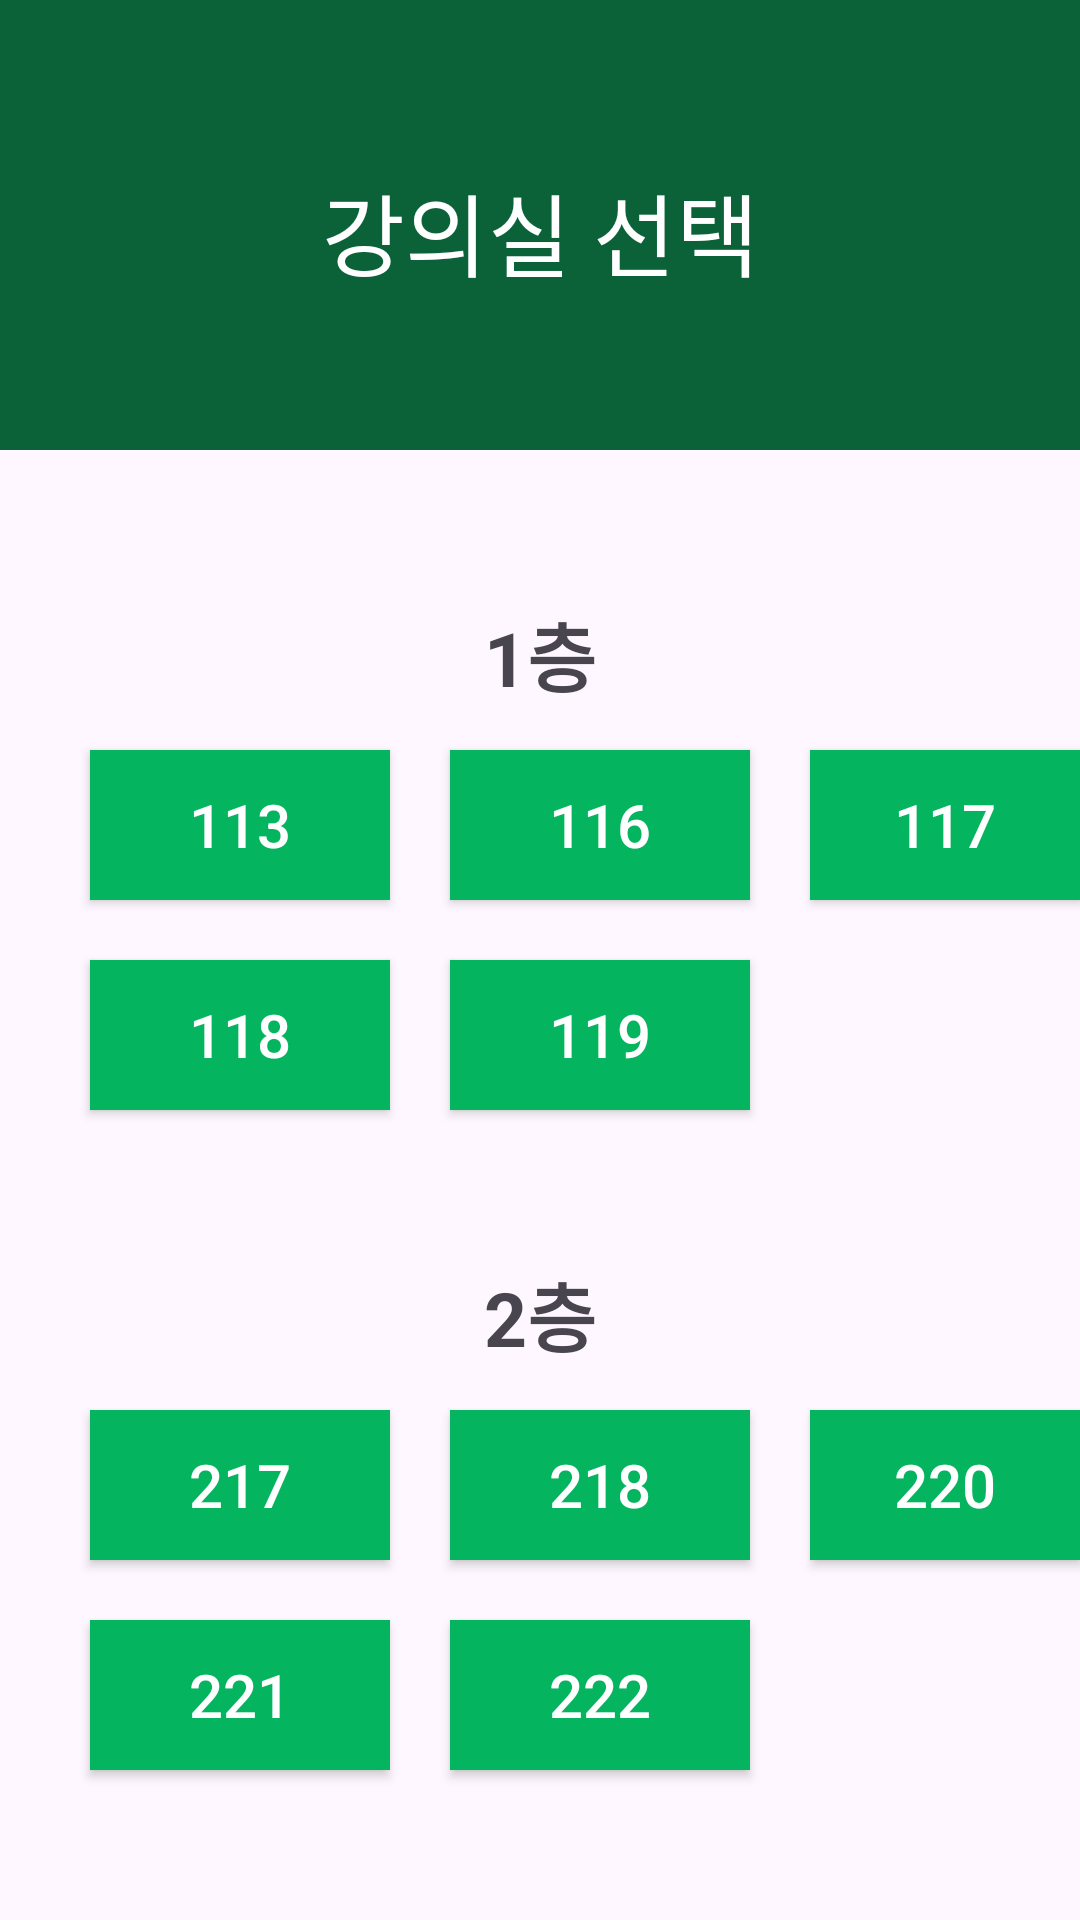

Layout XML and referenced resources for this Android screen:
<!-- AndroidManifest.xml: application theme Theme.RECL -->
<!-- res/layout/activity_classbutton.xml -->
<?xml version="1.0" encoding="utf-8"?>
<RelativeLayout xmlns:android="http://schemas.android.com/apk/res/android"
    xmlns:tools="http://schemas.android.com/tools"
    android:layout_width="match_parent"
    android:layout_height="match_parent"
    tools:context=".classTimetable">

    <LinearLayout
        android:layout_width="match_parent"
        android:layout_height="150dp"
        android:background="#0B6138"
        android:orientation="vertical">

    <TextView
        android:layout_width="match_parent"
        android:layout_height="50dp"
        android:layout_marginTop="55dp"
        android:text="강의실 선택"
        android:textAlignment="center"
        android:textColor="@color/white"
        android:textSize="30dp"/> </LinearLayout>

    <TextView
        android:id="@+id/dateview"
        android:layout_width="match_parent"
        android:layout_height="wrap_content"
        android:layout_gravity="center_horizontal|center"
        android:layout_marginTop="165dp"
        android:textAlignment="center"
        android:textColor="#000000"
        android:textSize="20dp"
        android:textStyle="bold" />

    <TextView
        android:layout_width="match_parent"
        android:layout_height="wrap_content"
        android:layout_alignParentTop="true"
        android:layout_marginTop="200dp"
        android:text="1층"
        android:textAlignment="center"
        android:textSize="25dp"
        android:textStyle="bold" />

    <androidx.appcompat.widget.AppCompatButton
        android:id="@+id/button113"
        android:layout_width="100dp"
        android:layout_height="50dp"
        android:layout_alignParentTop="true"
        android:layout_marginLeft="30dp"
        android:layout_marginTop="250dp"
        android:background="#04B45F"
        android:text="113"
        android:textColor="@color/white"
        android:textSize="20dp" />

    <androidx.appcompat.widget.AppCompatButton
        android:id="@+id/button116"
        android:layout_width="100dp"
        android:layout_height="50dp"
        android:layout_alignParentTop="true"
        android:layout_marginLeft="150dp"
        android:layout_marginTop="250dp"
        android:background="#04B45F"
        android:text="116"
        android:textColor="@color/white"
        android:textSize="20dp" />

    <androidx.appcompat.widget.AppCompatButton
        android:id="@+id/button117"
        android:layout_width="100dp"
        android:layout_height="50dp"
        android:layout_alignParentTop="true"
        android:layout_marginLeft="270dp"
        android:layout_marginTop="250dp"
        android:background="#04B45F"
        android:text="117"
        android:textColor="@color/white"
        android:textSize="20dp" />

    <androidx.appcompat.widget.AppCompatButton
        android:id="@+id/button118"
        android:layout_width="100dp"
        android:layout_height="50dp"
        android:layout_alignParentTop="true"
        android:layout_marginLeft="30dp"
        android:layout_marginTop="320dp"
        android:background="#04B45F"
        android:text="118"
        android:textColor="@color/white"
        android:textSize="20dp" />

    <androidx.appcompat.widget.AppCompatButton
        android:id="@+id/button119"
        android:layout_width="100dp"
        android:layout_height="50dp"
        android:layout_alignParentTop="true"
        android:layout_marginLeft="150dp"
        android:layout_marginTop="320dp"
        android:background="#04B45F"
        android:text="119"
        android:textColor="@color/white"
        android:textSize="20dp" />

    <TextView
        android:layout_width="match_parent"
        android:layout_height="wrap_content"
        android:layout_alignParentTop="true"
        android:layout_marginTop="420dp"
        android:text="2층"
        android:textAlignment="center"
        android:textSize="25dp"
        android:textStyle="bold" />


    <androidx.appcompat.widget.AppCompatButton
        android:id="@+id/button217"
        android:layout_width="100dp"
        android:layout_height="50dp"
        android:layout_alignParentTop="true"
        android:layout_marginLeft="30dp"
        android:layout_marginTop="470dp"
        android:background="#04B45F"
        android:text="217"
        android:textColor="@color/white"
        android:textSize="20dp" />

    <androidx.appcompat.widget.AppCompatButton
        android:id="@+id/button218"
        android:layout_width="100dp"
        android:layout_height="50dp"
        android:layout_alignParentTop="true"
        android:layout_marginLeft="150dp"
        android:layout_marginTop="470dp"
        android:background="#04B45F"
        android:text="218"
        android:textColor="@color/white"
        android:textSize="20dp" />

    <androidx.appcompat.widget.AppCompatButton
        android:id="@+id/button220"
        android:layout_width="100dp"
        android:layout_height="50dp"
        android:layout_alignParentTop="true"
        android:layout_marginLeft="270dp"
        android:layout_marginTop="470dp"
        android:background="#04B45F"
        android:text="220"
        android:textColor="@color/white"
        android:textSize="20dp" />

    <androidx.appcompat.widget.AppCompatButton
        android:id="@+id/button221"
        android:layout_width="100dp"
        android:layout_height="50dp"
        android:layout_alignParentTop="true"
        android:layout_marginLeft="30dp"
        android:layout_marginTop="540dp"
        android:background="#04B45F"
        android:text="221"
        android:textColor="@color/white"
        android:textSize="20dp" />
    <androidx.appcompat.widget.AppCompatButton
        android:id="@+id/button222"
        android:layout_width="100dp"
        android:layout_height="50dp"
        android:layout_alignParentTop="true"
        android:layout_marginTop="540dp"
        android:layout_marginLeft="150dp"
        android:text="222"
        android:textSize="20dp"
        android:textColor="@color/white"
        android:background="#04B45F"/>

    <androidx.appcompat.widget.AppCompatButton
        android:id="@+id/buttonMypage"
        android:layout_width="120dp"
        android:layout_height="30dp"
        android:layout_alignParentTop="true"
        android:layout_centerInParent="true"
        android:layout_marginTop="650dp"
        android:background="#E0F8E0"
        android:text="마이페이지"
        android:textSize="20dp" />

</RelativeLayout>
<!-- resources referenced by this layout -->
<resources>
  <color name="white">#FFFFFFFF</color>
  <style name="Theme.RECL" parent="Base.Theme.RECL" />
  <style name="Base.Theme.RECL" parent="Theme.Material3.DayNight.NoActionBar">
          
          
      </style>
</resources>
